Run: headless pygame with SDL's dummy video driver; simulated clock (each Clock.tick advances the game by its frame time, no real sleeping); random seed 0; keys injected as events and as key.get_pressed() state; no mouse input.
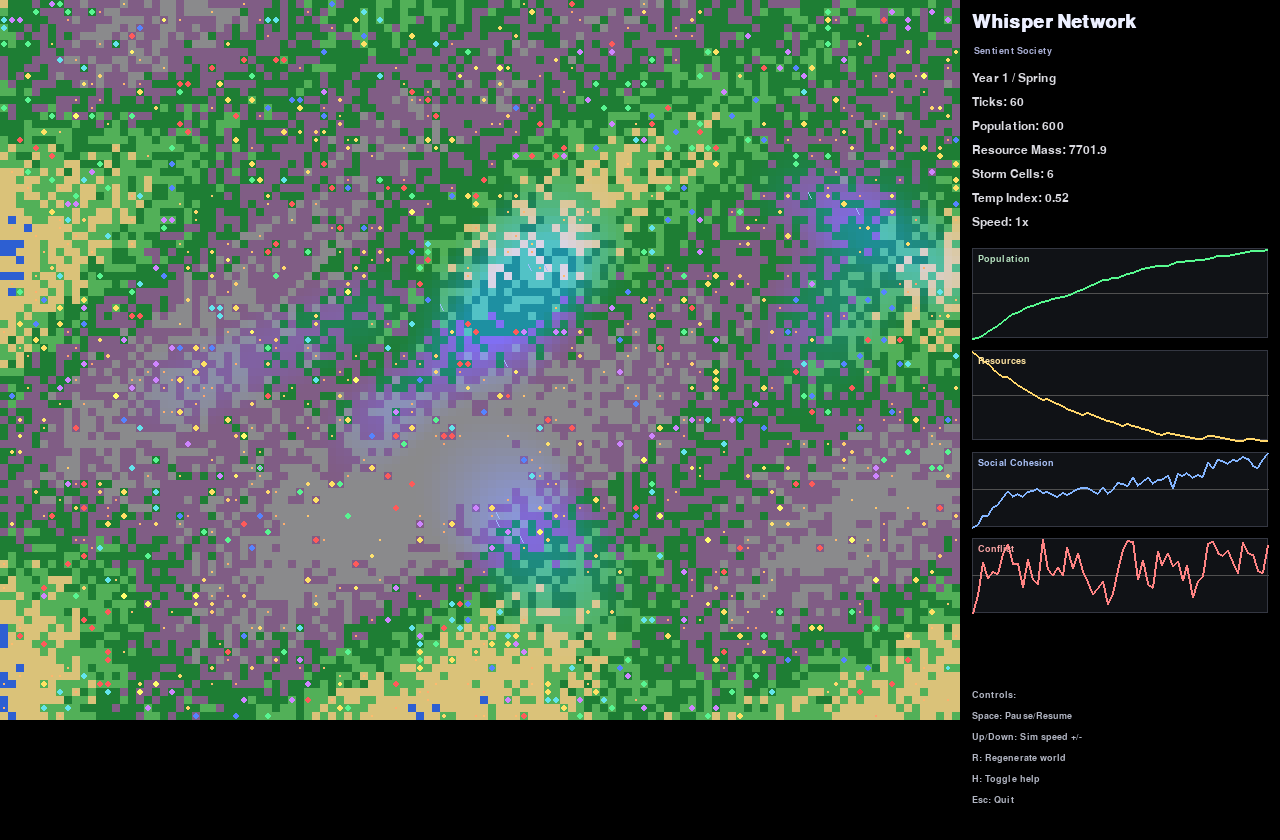
Frame 1 of 4 · flips 1–60 · no input
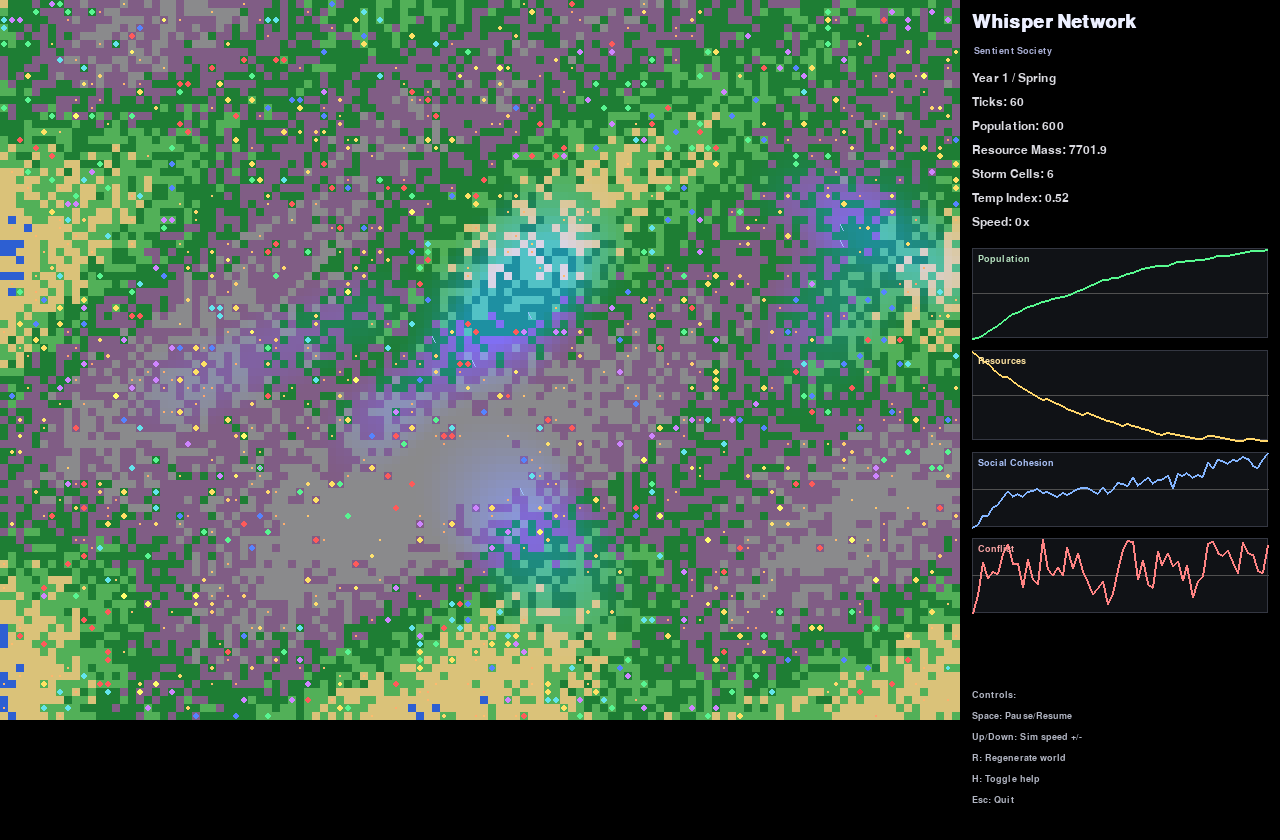
Frame 2 of 4 · flips 61–180 · tapped SPACE, RETURN · held RIGHT (→), D
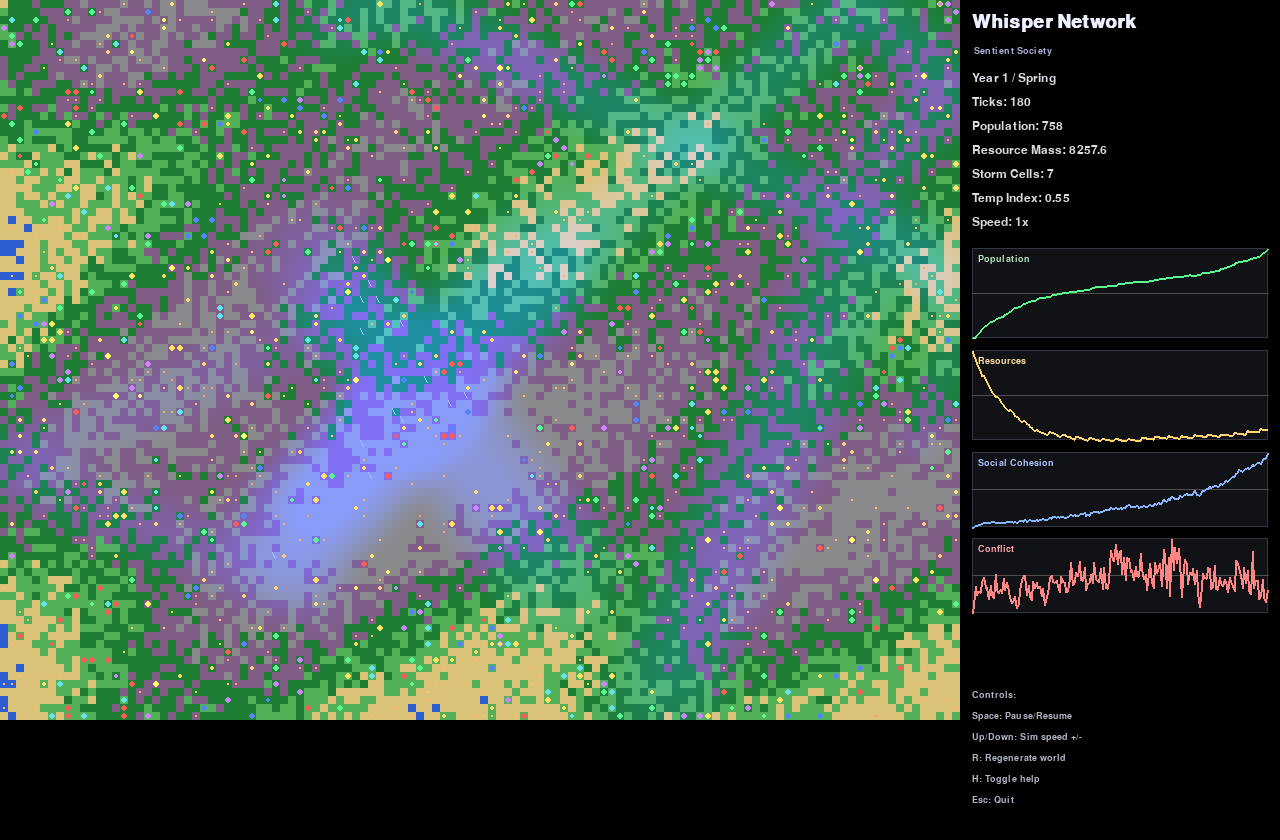
Frame 3 of 4 · flips 181–300 · held DOWN (↓), S
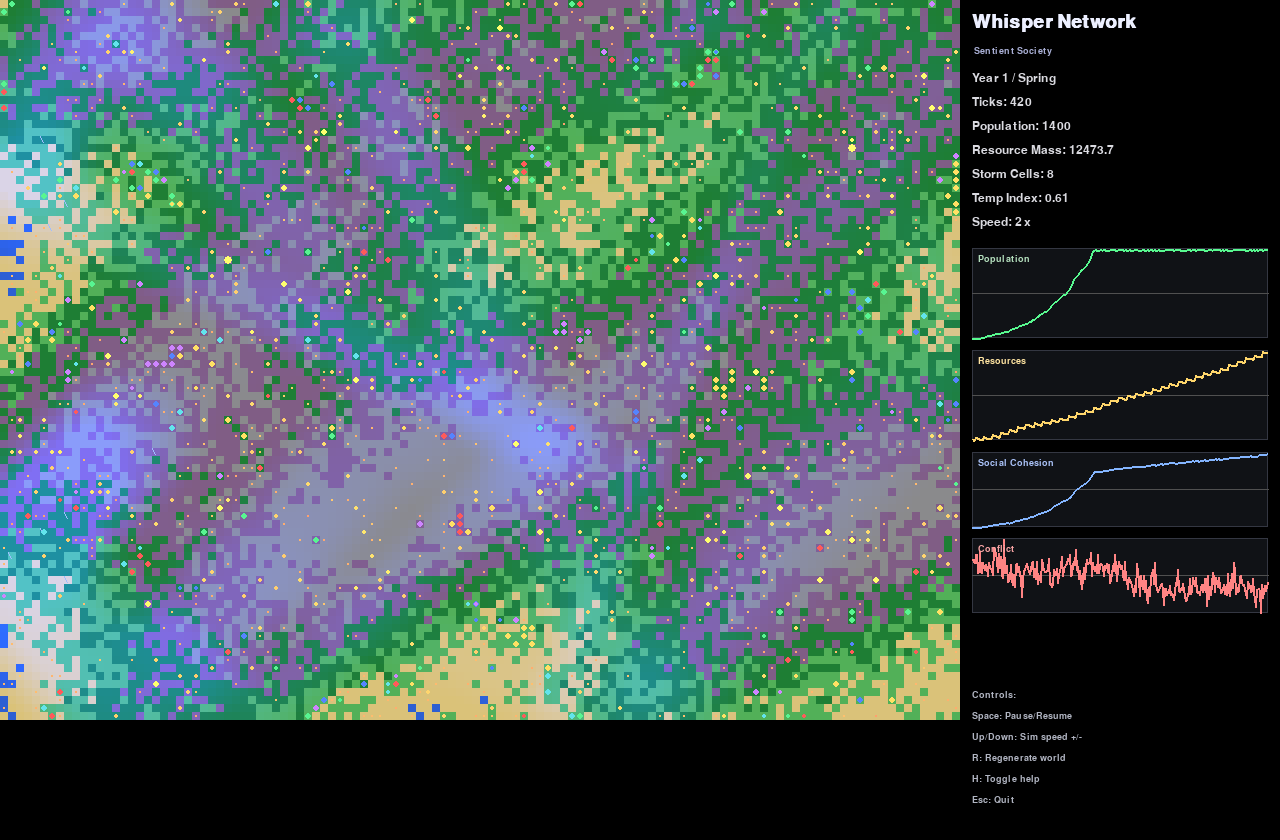
Frame 4 of 4 · flips 301–420 · held LEFT (←), A, UP (↑), W

The pygame program that drew these frames:

import math
import random
import sys
from dataclasses import dataclass, field
from typing import Dict, List, Optional, Tuple

import pygame


# =========================
# CONFIG
# =========================
SCREEN_W, SCREEN_H = 1280, 840
PANEL_W = 320
WORLD_W = SCREEN_W - PANEL_W
FPS = 60
GRID_W = 120
GRID_H = 90
CELL = min(WORLD_W // GRID_W, SCREEN_H // GRID_H)
WORLD_PX_W = GRID_W * CELL
WORLD_PX_H = GRID_H * CELL

TARGET_AGENT_COUNT = 480
MAX_AGENT_COUNT = 1400
INITIAL_AGENT_COUNT = 420
INITIAL_RESOURCE_PATCHES = 950

TERRAIN_TYPES = ("water", "plains", "forest", "mountain", "desert", "ruins")
TERRAIN_COLORS = {
    "water": (45, 95, 210),
    "plains": (82, 176, 88),
    "forest": (30, 126, 52),
    "mountain": (138, 138, 140),
    "desert": (218, 194, 121),
    "ruins": (128, 93, 133),
}

BIOME_MOVE_COST = {
    "water": 1.85,
    "plains": 0.94,
    "forest": 1.05,
    "mountain": 1.40,
    "desert": 1.32,
    "ruins": 1.12,
}

BIOME_FOOD_BONUS = {
    "water": 0.65,
    "plains": 1.20,
    "forest": 1.30,
    "mountain": 0.85,
    "desert": 0.68,
    "ruins": 1.05,
}

TRIBE_COLORS = {
    "R": (255, 90, 90),
    "B": (85, 132, 255),
    "G": (88, 245, 145),
    "Y": (255, 225, 100),
    "P": (206, 132, 255),
    "C": (98, 228, 236),
}

SIGNALS = [
    "ra",
    "ki",
    "ul",
    "zen",
    "do",
    "mar",
    "shi",
    "vox",
    "ni",
    "qar",
    "tho",
    "el",
]


# =========================
# DATA MODELS
# =========================
@dataclass
class Storm:
    x: float
    y: float
    intensity: float
    radius: int
    dx: float
    dy: float


@dataclass
class Agent:
    x: int
    y: int
    energy: float
    tribe: str
    bias: float
    age: int
    curiosity: float
    aggression: float
    risk_aversion: float
    social_tolerance: float
    language: Dict[str, float] = field(default_factory=dict)
    memory_food: float = 0.0
    memory_danger: float = 0.0
    memory_coop: float = 0.0
    inventory: float = 0.0


class World:
    def __init__(self, seed: Optional[int] = None) -> None:
        self.rng = random.Random(seed)
        self.time_ticks = 0
        self.year = 1
        self.season = "Spring"
        self.temperature = 0.5
        self.running = True
        self.sim_speed = 1

        self.terrain = [["plains" for _ in range(GRID_H)] for _ in range(GRID_W)]
        self.wetness = [[0.0 for _ in range(GRID_H)] for _ in range(GRID_W)]
        self.rain = [[0.0 for _ in range(GRID_H)] for _ in range(GRID_W)]
        self.resources: Dict[Tuple[int, int], float] = {}

        self.storms: List[Storm] = [self._new_storm() for _ in range(6)]
        self.agents: List[Agent] = []

        self.stats_history: Dict[str, List[float]] = {
            "agents": [],
            "resources": [],
            "cohesion": [],
            "conflict": [],
            "rain": [],
        }

        self.generate_terrain()
        self.seed_resources(INITIAL_RESOURCE_PATCHES)
        self.spawn_agents(INITIAL_AGENT_COUNT)

    def _new_storm(self) -> Storm:
        return Storm(
            x=self.rng.uniform(0, GRID_W - 1),
            y=self.rng.uniform(0, GRID_H - 1),
            intensity=self.rng.uniform(0.35, 1.45),
            radius=self.rng.randint(4, 11),
            dx=self.rng.choice([-1.0, 1.0]) * self.rng.uniform(0.16, 0.54),
            dy=self.rng.choice([-1.0, 1.0]) * self.rng.uniform(0.16, 0.54),
        )

    def generate_terrain(self) -> None:
        cx, cy = GRID_W / 2, GRID_H / 2
        max_dist = math.hypot(cx, cy)
        for x in range(GRID_W):
            for y in range(GRID_H):
                nx, ny = x / GRID_W, y / GRID_H
                continental = 1.0 - math.hypot(x - cx, y - cy) / max_dist
                wave = (
                    math.sin(nx * 8.5)
                    + math.cos(ny * 9.2)
                    + math.sin((nx + ny) * 12.4)
                ) / 3.0
                noise = wave + self.rng.uniform(-0.35, 0.35)
                score = continental * 0.8 + noise * 0.55

                if score < -0.27:
                    biome = "water"
                elif score < 0.03:
                    biome = "desert"
                elif score < 0.22:
                    biome = "plains"
                elif score < 0.44:
                    biome = "forest"
                elif score < 0.66:
                    biome = "ruins"
                else:
                    biome = "mountain"
                self.terrain[x][y] = biome

    def seed_resources(self, count: int) -> None:
        for _ in range(count):
            x = self.rng.randint(0, GRID_W - 1)
            y = self.rng.randint(0, GRID_H - 1)
            biome = self.terrain[x][y]
            base = BIOME_FOOD_BONUS[biome] * self.rng.uniform(6, 18)
            if biome == "mountain" and self.rng.random() < 0.33:
                base += self.rng.uniform(6, 15)
            if biome == "ruins" and self.rng.random() < 0.44:
                base += self.rng.uniform(4, 20)
            self.resources[(x, y)] = self.resources.get((x, y), 0.0) + base

    def spawn_agents(self, count: int) -> None:
        tribes = list(TRIBE_COLORS.keys())
        for _ in range(count):
            while True:
                x = self.rng.randint(0, GRID_W - 1)
                y = self.rng.randint(0, GRID_H - 1)
                if self.terrain[x][y] != "water":
                    break
            tribe = self.rng.choice(tribes)
            vocab = {}
            for s in self.rng.sample(SIGNALS, k=self.rng.randint(3, 6)):
                vocab[s] = self.rng.uniform(0.2, 1.0)
            self.agents.append(
                Agent(
                    x=x,
                    y=y,
                    energy=self.rng.uniform(70, 130),
                    tribe=tribe,
                    bias=self.rng.uniform(0.2, 0.95),
                    age=self.rng.randint(0, 80),
                    curiosity=self.rng.uniform(0.1, 1.0),
                    aggression=self.rng.uniform(0.05, 1.0),
                    risk_aversion=self.rng.uniform(0.05, 1.0),
                    social_tolerance=self.rng.uniform(0.1, 1.0),
                    language=vocab,
                    memory_food=self.rng.uniform(-0.2, 0.2),
                    memory_danger=self.rng.uniform(-0.2, 0.2),
                    memory_coop=self.rng.uniform(-0.2, 0.2),
                    inventory=self.rng.uniform(0, 7),
                )
            )

    def update_climate(self) -> None:
        evap = 0.987
        for x in range(GRID_W):
            rain_col = self.rain[x]
            wet_col = self.wetness[x]
            for y in range(GRID_H):
                rain_col[y] *= evap
                wet_col[y] = max(0.0, min(2.6, wet_col[y] * 0.991 + rain_col[y] * 0.045))

        if self.time_ticks % 130 == 0 and len(self.storms) < 9:
            self.storms.append(self._new_storm())
        if self.time_ticks % 260 == 0 and len(self.storms) > 4:
            self.storms.pop(self.rng.randrange(len(self.storms)))

        for s in self.storms:
            seasonal = 1.0 + math.sin(self.time_ticks / 900) * 0.22
            s.x += s.dx * seasonal
            s.y += s.dy * seasonal
            if s.x < 0 or s.x >= GRID_W:
                s.dx *= -1
                s.x = max(0, min(GRID_W - 1, s.x))
            if s.y < 0 or s.y >= GRID_H:
                s.dy *= -1
                s.y = max(0, min(GRID_H - 1, s.y))

            ix, iy, r = int(s.x), int(s.y), s.radius
            for dx in range(-r, r + 1):
                tx = ix + dx
                if tx < 0 or tx >= GRID_W:
                    continue
                for dy in range(-r, r + 1):
                    ty = iy + dy
                    if ty < 0 or ty >= GRID_H:
                        continue
                    d2 = dx * dx + dy * dy
                    if d2 <= r * r:
                        falloff = 1.0 - (d2 / max(1.0, r * r))
                        self.rain[tx][ty] = min(
                            2.2, self.rain[tx][ty] + s.intensity * 0.042 * falloff
                        )

    def _pick_move(self, a: Agent) -> Tuple[int, int]:
        candidates = [(0, 0), (1, 0), (-1, 0), (0, 1), (0, -1)]
        best = (a.x, a.y)
        best_score = -1e9
        for dx, dy in candidates:
            tx = max(0, min(GRID_W - 1, a.x + dx))
            ty = max(0, min(GRID_H - 1, a.y + dy))
            biome = self.terrain[tx][ty]
            wet = self.wetness[tx][ty]
            food_here = self.resources.get((tx, ty), 0.0)

            score = 0.0
            score += food_here * 0.28
            score += (BIOME_FOOD_BONUS[biome] - BIOME_MOVE_COST[biome]) * 3.2
            score -= wet * (0.75 + a.risk_aversion)
            if biome == "water":
                score -= 1.5 + a.risk_aversion * 2.8
            score += self.rng.uniform(-0.3, 0.3) * a.curiosity
            score += a.memory_food * 0.5
            score -= a.memory_danger * 0.4

            if score > best_score:
                best_score = score
                best = (tx, ty)
        return best

    def _communicate(self, cell_agents: List[Agent]) -> float:
        if len(cell_agents) < 2:
            return 0.0
        cohesion = 0.0
        for i in range(len(cell_agents) - 1):
            a = cell_agents[i]
            b = cell_agents[i + 1]
            shared = set(a.language.keys()) & set(b.language.keys())
            harmony = len(shared) * 0.03
            tribe_bonus = 0.06 if a.tribe == b.tribe else -0.02
            tolerance = (a.social_tolerance + b.social_tolerance) * 0.5
            mood = harmony + tribe_bonus + tolerance * 0.02
            if mood > 0:
                a.energy += mood * 1.3
                b.energy += mood * 1.3
                a.memory_coop = min(2.0, a.memory_coop + mood * 0.2)
                b.memory_coop = min(2.0, b.memory_coop + mood * 0.2)
                cohesion += mood
            else:
                a.energy += mood * 0.7
                b.energy += mood * 0.7
                a.memory_danger = min(2.0, a.memory_danger + abs(mood) * 0.18)
                b.memory_danger = min(2.0, b.memory_danger + abs(mood) * 0.18)

            if self.rng.random() < 0.25:
                token = self.rng.choice(list(a.language.keys()) or SIGNALS)
                a.language[token] = min(2.0, a.language.get(token, 0) + 0.04)
                b.language[token] = min(2.0, b.language.get(token, 0) + 0.04)
        return cohesion

    def _trade_or_conflict(self, cell_agents: List[Agent]) -> float:
        if len(cell_agents) < 2:
            return 0.0
        conflict = 0.0
        self.rng.shuffle(cell_agents)
        for i in range(0, len(cell_agents) - 1, 2):
            a = cell_agents[i]
            b = cell_agents[i + 1]
            trust = (a.social_tolerance + b.social_tolerance) * 0.5 + a.memory_coop * 0.08
            hostility = (a.aggression + b.aggression) * 0.5 + a.memory_danger * 0.12
            scarcity = 0.0 if (a.inventory + b.inventory) > 8 else 0.18
            if trust > hostility + scarcity:
                amount = min(1.2, a.inventory * 0.25)
                a.inventory -= amount
                b.inventory += amount * 0.9
                a.energy += 0.8
                b.energy += 0.6
            else:
                dmg = 0.9 + hostility
                a.energy -= dmg * self.rng.uniform(0.6, 1.2)
                b.energy -= dmg * self.rng.uniform(0.6, 1.2)
                conflict += dmg
        return conflict

    def _mutate_language(self, a: Agent) -> None:
        if self.rng.random() < 0.05:
            if a.language and self.rng.random() < 0.65:
                token = self.rng.choice(list(a.language.keys()))
                a.language[token] = max(0.05, a.language[token] + self.rng.uniform(-0.2, 0.25))
            else:
                token = self.rng.choice(SIGNALS)
                a.language[token] = a.language.get(token, 0.1) + self.rng.uniform(0.1, 0.3)

    def step(self) -> None:
        self.time_ticks += 1
        if self.time_ticks % 800 == 0:
            self.year += 1
            self.season = ["Spring", "Summer", "Autumn", "Winter"][self.year % 4]
        self.temperature = 0.5 + 0.35 * math.sin(self.time_ticks / 1300)

        self.update_climate()
        cell_map: Dict[Tuple[int, int], List[Agent]] = {}
        births: List[Agent] = []
        alive: List[Agent] = []

        total_rain = 0.0

        for a in self.agents:
            a.age += 1
            nx, ny = self._pick_move(a)
            biome = self.terrain[nx][ny]
            rain = self.rain[nx][ny]
            wet = self.wetness[nx][ny]
            total_rain += rain

            move_cost = BIOME_MOVE_COST[biome] * (1.0 + wet * 0.24)
            a.energy -= 0.11 + move_cost * 0.18 + max(0, self.temperature - 0.78) * 0.12
            a.x, a.y = nx, ny

            food = self.resources.get((nx, ny), 0.0)
            if food > 0:
                harvest = min(food, 0.9 + BIOME_FOOD_BONUS[biome] * 0.45)
                self.resources[(nx, ny)] = food - harvest
                if self.resources[(nx, ny)] <= 0.05:
                    del self.resources[(nx, ny)]
                eat = harvest * 0.7
                store = harvest * 0.3
                a.energy += eat * 2.2
                a.inventory += store
                a.memory_food = min(2.2, a.memory_food + 0.07)
            else:
                a.memory_food = max(-1.0, a.memory_food - 0.03)

            if rain > 1.2 and self.rng.random() < 0.46:
                a.energy -= 0.45
                a.memory_danger = min(2.5, a.memory_danger + 0.05)

            if a.inventory > 0.8 and a.energy < 52:
                consume = min(1.2, a.inventory)
                a.inventory -= consume
                a.energy += consume * 1.85

            self._mutate_language(a)

            if a.energy > 132 and len(self.agents) + len(births) < MAX_AGENT_COUNT:
                child_bias = max(0.08, min(0.98, a.bias + self.rng.uniform(-0.06, 0.06)))
                child = Agent(
                    x=a.x,
                    y=a.y,
                    energy=78,
                    tribe=a.tribe,
                    bias=child_bias,
                    age=0,
                    curiosity=max(0.05, min(1.0, a.curiosity + self.rng.uniform(-0.05, 0.05))),
                    aggression=max(0.05, min(1.0, a.aggression + self.rng.uniform(-0.05, 0.06))),
                    risk_aversion=max(0.05, min(1.0, a.risk_aversion + self.rng.uniform(-0.05, 0.05))),
                    social_tolerance=max(0.05, min(1.0, a.social_tolerance + self.rng.uniform(-0.06, 0.05))),
                    language=dict(a.language),
                    memory_food=a.memory_food * 0.4,
                    memory_danger=a.memory_danger * 0.4,
                    memory_coop=a.memory_coop * 0.4,
                )
                a.energy -= 28
                births.append(child)

            if a.energy > 0 and a.age < 4200:
                alive.append(a)
                cell_map.setdefault((a.x, a.y), []).append(a)

        cohesion_sum = 0.0
        conflict_sum = 0.0
        for loc_agents in cell_map.values():
            cohesion_sum += self._communicate(loc_agents)
            conflict_sum += self._trade_or_conflict(loc_agents)

        self.agents = alive + births

        if len(self.agents) < TARGET_AGENT_COUNT and self.time_ticks % 30 == 0:
            self.spawn_agents(min(18, TARGET_AGENT_COUNT - len(self.agents)))

        if self.time_ticks % 8 == 0:
            self.seed_resources(16)

        self.stats_history["agents"].append(len(self.agents))
        self.stats_history["resources"].append(sum(self.resources.values()))
        self.stats_history["cohesion"].append(cohesion_sum)
        self.stats_history["conflict"].append(conflict_sum)
        self.stats_history["rain"].append(total_rain / (GRID_W * GRID_H))

        for key in self.stats_history:
            if len(self.stats_history[key]) > 280:
                self.stats_history[key] = self.stats_history[key][-280:]


class Game:
    def __init__(self) -> None:
        pygame.init()
        pygame.font.init()
        self.screen = pygame.display.set_mode((SCREEN_W, SCREEN_H))
        pygame.display.set_caption("Whisper Network: Sentient Society")
        self.clock = pygame.time.Clock()
        self.world = World()
        self.big_font = pygame.font.SysFont("consolas", 28, bold=True)
        self.font = pygame.font.SysFont("consolas", 18)
        self.small = pygame.font.SysFont("consolas", 14)
        self.show_help = False

    def draw_world(self) -> None:
        surf = self.screen
        for x in range(GRID_W):
            for y in range(GRID_H):
                biome = self.world.terrain[x][y]
                c = TERRAIN_COLORS[biome]
                rain = self.world.rain[x][y]
                wet = self.world.wetness[x][y]
                blue_boost = int(min(110, rain * 48 + wet * 28))
                col = (c[0], min(255, c[1] + blue_boost // 6), min(255, c[2] + blue_boost))
                px, py = x * CELL, y * CELL
                pygame.draw.rect(surf, col, (px, py, CELL, CELL))

        for (x, y), amount in self.world.resources.items():
            if amount <= 0:
                continue
            px = x * CELL + CELL // 2
            py = y * CELL + CELL // 2
            radius = 1 + int(min(3, amount / 16))
            glow = min(255, 160 + int(amount * 2.8))
            pygame.draw.circle(surf, (255, glow, 110), (px, py), radius)

        for _ in range(180):
            x = self.world.rng.randint(0, GRID_W - 1)
            y = self.world.rng.randint(0, GRID_H - 1)
            if self.world.rain[x][y] > 0.7:
                px = x * CELL
                py = y * CELL
                pygame.draw.line(surf, (160, 190, 255), (px, py), (px + 3, py + 6), 1)

        for a in self.world.agents:
            px = a.x * CELL + CELL // 2
            py = a.y * CELL + CELL // 2
            color = TRIBE_COLORS.get(a.tribe, (255, 255, 255))
            radius = 2 if a.energy < 45 else 3
            pygame.draw.circle(surf, color, (px, py), radius)

        pygame.draw.rect(
            surf,
            (0, 0, 0),
            (WORLD_PX_W, 0, SCREEN_W - WORLD_PX_W, SCREEN_H),
        )

    def _draw_line_graph(
        self,
        rect: pygame.Rect,
        values: List[float],
        color: Tuple[int, int, int],
        baseline_color: Tuple[int, int, int] = (80, 80, 80),
    ) -> None:
        pygame.draw.rect(self.screen, (16, 18, 22), rect)
        pygame.draw.rect(self.screen, (52, 55, 66), rect, 1)
        mid_y = rect.y + rect.height // 2
        pygame.draw.line(self.screen, baseline_color, (rect.x, mid_y), (rect.right, mid_y), 1)

        if len(values) < 2:
            return
        vmin = min(values)
        vmax = max(values)
        if math.isclose(vmin, vmax):
            vmax = vmin + 1.0
        points = []
        for i, v in enumerate(values):
            px = rect.x + int(i / (len(values) - 1) * (rect.width - 1))
            norm = (v - vmin) / (vmax - vmin)
            py = rect.bottom - int(norm * (rect.height - 1))
            points.append((px, py))
        if len(points) > 1:
            pygame.draw.lines(self.screen, color, False, points, 2)

    def draw_panel(self) -> None:
        x0 = WORLD_PX_W + 12
        y = 12
        draw = self.screen.blit

        title = self.big_font.render("Whisper Network", True, (236, 239, 255))
        draw(title, (x0, y))
        y += 34
        subtitle = self.small.render("Sentient Society", True, (170, 176, 214))
        draw(subtitle, (x0 + 2, y))
        y += 26

        w = self.world
        lines = [
            f"Year {w.year} / {w.season}",
            f"Ticks: {w.time_ticks}",
            f"Population: {len(w.agents)}",
            f"Resource Mass: {sum(w.resources.values()):.1f}",
            f"Storm Cells: {len(w.storms)}",
            f"Temp Index: {w.temperature:.2f}",
            f"Speed: {w.sim_speed}x",
        ]
        for line in lines:
            draw(self.font.render(line, True, (218, 218, 224)), (x0, y))
            y += 24

        y += 8
        self._draw_line_graph(
            pygame.Rect(x0, y, PANEL_W - 24, 90),
            w.stats_history["agents"],
            (88, 250, 144),
        )
        draw(self.small.render("Population", True, (180, 223, 189)), (x0 + 6, y + 6))
        y += 102
        self._draw_line_graph(
            pygame.Rect(x0, y, PANEL_W - 24, 90),
            w.stats_history["resources"],
            (255, 214, 107),
        )
        draw(self.small.render("Resources", True, (255, 228, 161)), (x0 + 6, y + 6))
        y += 102
        self._draw_line_graph(
            pygame.Rect(x0, y, PANEL_W - 24, 75),
            w.stats_history["cohesion"],
            (132, 181, 255),
        )
        draw(self.small.render("Social Cohesion", True, (170, 194, 248)), (x0 + 6, y + 6))
        y += 86
        self._draw_line_graph(
            pygame.Rect(x0, y, PANEL_W - 24, 75),
            w.stats_history["conflict"],
            (255, 132, 132),
        )
        draw(self.small.render("Conflict", True, (250, 165, 165)), (x0 + 6, y + 6))

        help_lines = [
            "Controls:",
            "Space: Pause/Resume",
            "Up/Down: Sim speed +/-",
            "R: Regenerate world",
            "H: Toggle help",
            "Esc: Quit",
        ]
        hy = SCREEN_H - 150
        for line in help_lines:
            draw(self.small.render(line, True, (177, 181, 194)), (x0, hy))
            hy += 21

        if self.show_help:
            overlay = pygame.Surface((WORLD_PX_W, WORLD_PX_H), pygame.SRCALPHA)
            overlay.fill((10, 10, 18, 180))
            self.screen.blit(overlay, (0, 0))
            tips = [
                "Observe population clusters around wet plains and forests.",
                "Heavy rain increases travel costs and can split civilizations.",
                "Shared language tokens improve cooperation outcomes.",
                "Scarcity drives conflict and tribal migration.",
                "No two runs produce the same history.",
            ]
            yy = 100
            self.screen.blit(
                self.big_font.render("Observer Mode", True, (255, 255, 255)),
                (80, yy),
            )
            yy += 54
            for tip in tips:
                self.screen.blit(self.font.render(f"- {tip}", True, (232, 232, 238)), (82, yy))
                yy += 32

    def handle_events(self) -> None:
        for e in pygame.event.get():
            if e.type == pygame.QUIT:
                self.world.running = False
            elif e.type == pygame.KEYDOWN:
                if e.key == pygame.K_ESCAPE:
                    self.world.running = False
                elif e.key == pygame.K_SPACE:
                    self.world.sim_speed = 0 if self.world.sim_speed > 0 else 1
                elif e.key == pygame.K_UP:
                    self.world.sim_speed = min(12, max(1, self.world.sim_speed + 1))
                elif e.key == pygame.K_DOWN:
                    self.world.sim_speed = max(1, self.world.sim_speed - 1)
                elif e.key == pygame.K_r:
                    self.world = World()
                elif e.key == pygame.K_h:
                    self.show_help = not self.show_help

    def run(self) -> None:
        while self.world.running:
            self.clock.tick(FPS)
            self.handle_events()
            if self.world.sim_speed > 0:
                for _ in range(self.world.sim_speed):
                    self.world.step()

            self.draw_world()
            self.draw_panel()
            pygame.display.flip()

        pygame.quit()


def main() -> None:
    game = Game()
    game.run()


if __name__ == "__main__":
    try:
        main()
    except Exception as exc:
        pygame.quit()
        print(f"Fatal error: {exc}", file=sys.stderr)
        raise
